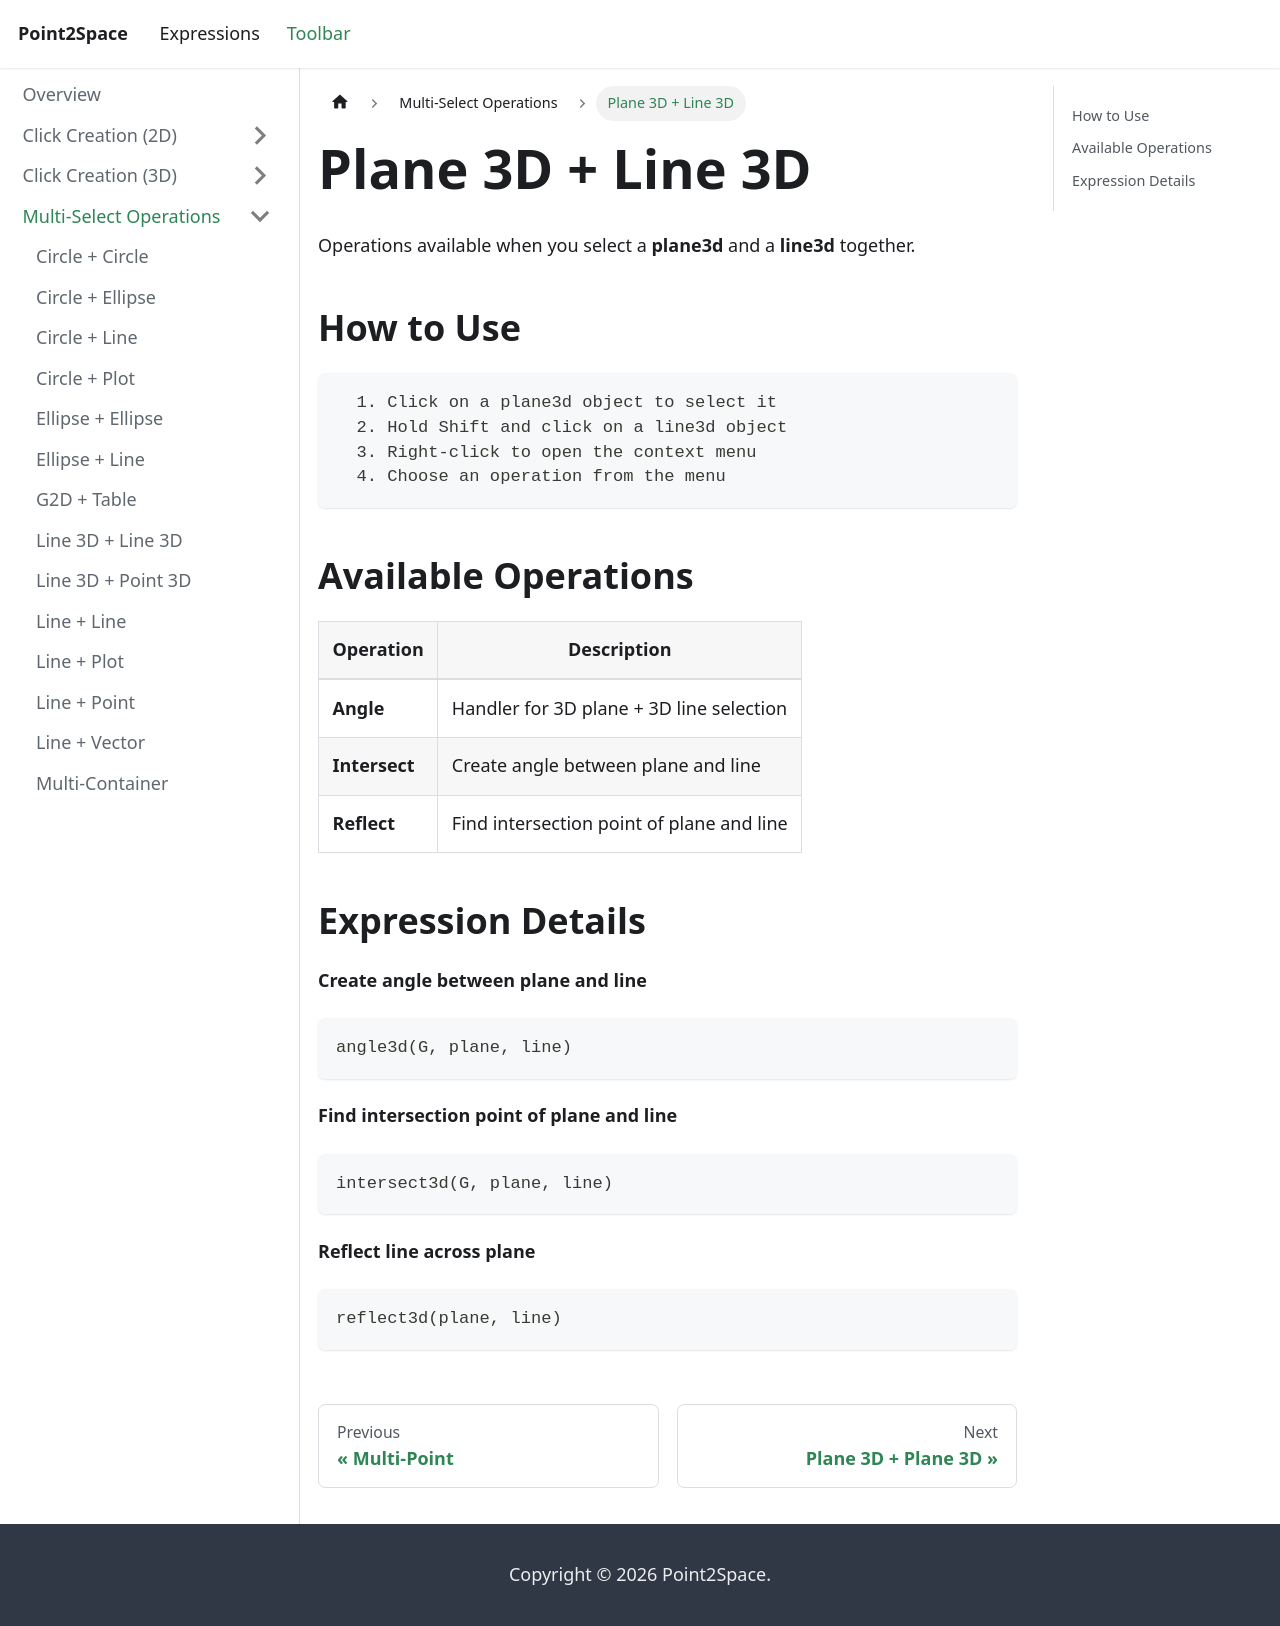

repository: provility/p2s-docs · page: toolbar/multi-select/plane3dline3ditems/index.html · generator: docusaurus

---
title: "Plane 3D + Line 3D"
sidebar_label: "Plane 3D + Line 3D"
---

# Plane 3D + Line 3D

Operations available when you select a **plane3d** and a **line3d** together.

## How to Use

```
  1. Click on a plane3d object to select it
  2. Hold Shift and click on a line3d object
  3. Right-click to open the context menu
  4. Choose an operation from the menu
```

## Available Operations

| Operation | Description |
|-----------|-------------|
| **Angle** | Handler for 3D plane + 3D line selection |
| **Intersect** | Create angle between plane and line |
| **Reflect** | Find intersection point of plane and line |

## Expression Details

**Create angle between plane and line**

```
angle3d(G, plane, line)
```

**Find intersection point of plane and line**

```
intersect3d(G, plane, line)
```

**Reflect line across plane**

```
reflect3d(plane, line)
```
